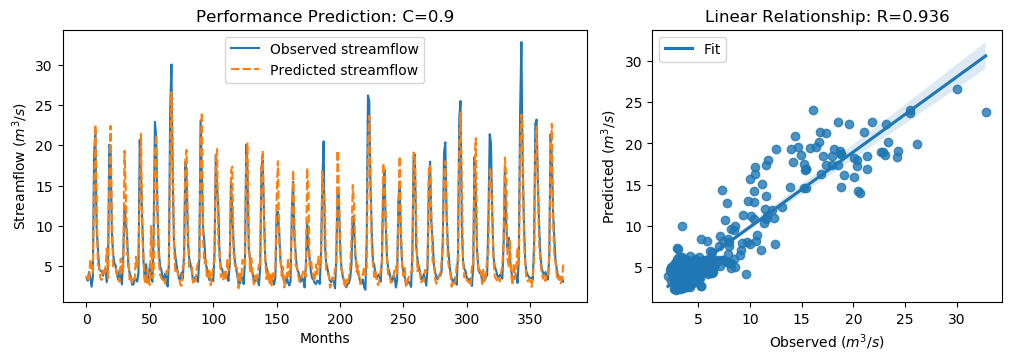

The file beside this chart, header and first rows:
y_true, y_pred, y_true_scaled, y_pred_scaled
3.63, 3.4, -0.5645, -0.5973
3.21, 3.825, -0.6243, -0.5369
4.29, 3.091, -0.4707, -0.6411
3.67, 5.891, -0.5589, -0.243
2.46, 4.539, -0.7309, -0.4353
3.54, 4.231, -0.5773, -0.4792
18.82, 14.77, 1.595, 1.019
21.76, 22.55, 2.013, 2.126
9.83, 13.06, 0.3169, 0.7765
7.16, 5.163, -0.06268, -0.3466
4.67, 4.973, -0.4167, -0.3736
4.44, 3.521, -0.4494, -0.5801
4.4, 3.307, -0.4551, -0.6104
3.83, 4.479, -0.5361, -0.4438
4.42, 3.859, -0.4522, -0.5319
4.72, 4.69, -0.4096, -0.4139
3.03, 7.236, -0.6499, -0.05184
4.87, 3.36, -0.3883, -0.6029
20.07, 15.95, 1.773, 1.187
19.62, 22.4, 1.709, 2.105
9.33, 11.29, 0.2458, 0.5245
6.56, 5.039, -0.148, -0.3642
5.37, 4.74, -0.3172, -0.4068
5.07, 4.842, -0.3598, -0.3923
4.02, 3.906, -0.5091, -0.5252
3.34, 3.936, -0.6058, -0.5211
4.47, 3.07, -0.4451, -0.6442
3.61, 5.955, -0.5674, -0.2339
2.75, 4.3, -0.6897, -0.4692
6.28, 4.382, -0.1878, -0.4576
12.55, 19.3, 0.7036, 1.664
10.44, 14.23, 0.4036, 0.9424
9.01, 6.524, 0.2003, -0.1531
5.12, 6.229, -0.3527, -0.195
4.16, 3.363, -0.4892, -0.6025
3.72, 3.831, -0.5518, -0.5359
2.73, 2.964, -0.6925, -0.6592
2.73, 3.659, -0.6925, -0.5605
3.43, 3.348, -0.593, -0.6047
3.4, 6.188, -0.5972, -0.2009
3.1, 4.918, -0.6399, -0.3814
4.17, 6.319, -0.4878, -0.1822
20.66, 13.96, 1.857, 0.9036
16.78, 21.4, 1.305, 1.962
10.67, 8.889, 0.4363, 0.1831
5.59, 5.784, -0.2859, -0.2583
3.31, 3.249, -0.61, -0.6188
5.26, 2.72, -0.3328, -0.694
3.05, 4.584, -0.647, -0.4289
3.04, 2.916, -0.6484, -0.666
5.26, 2.688, -0.3328, -0.6984
3.41, 9.99, -0.5958, 0.3396
3.07, 3.522, -0.6442, -0.5798
9.62, 4.136, 0.2871, -0.4926
22.89, 18.98, 2.174, 1.618
21.04, 21.35, 1.911, 1.955
12.14, 11.97, 0.6453, 0.6205
7.0, 5.86, -0.08543, -0.2475
5.08, 3.946, -0.3584, -0.5196
4.58, 3.567, -0.4295, -0.5735
... 317 more rows
